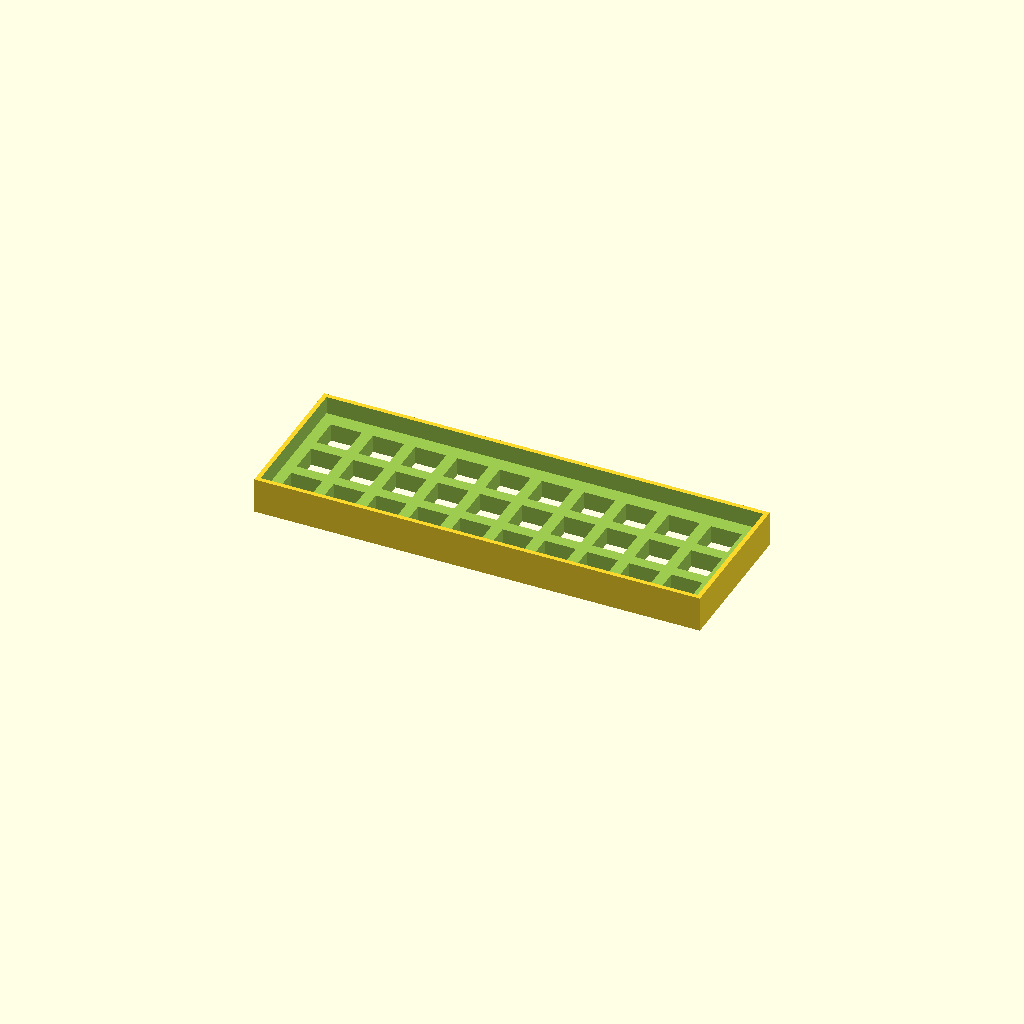
Cell 1: the model at its default parameters.
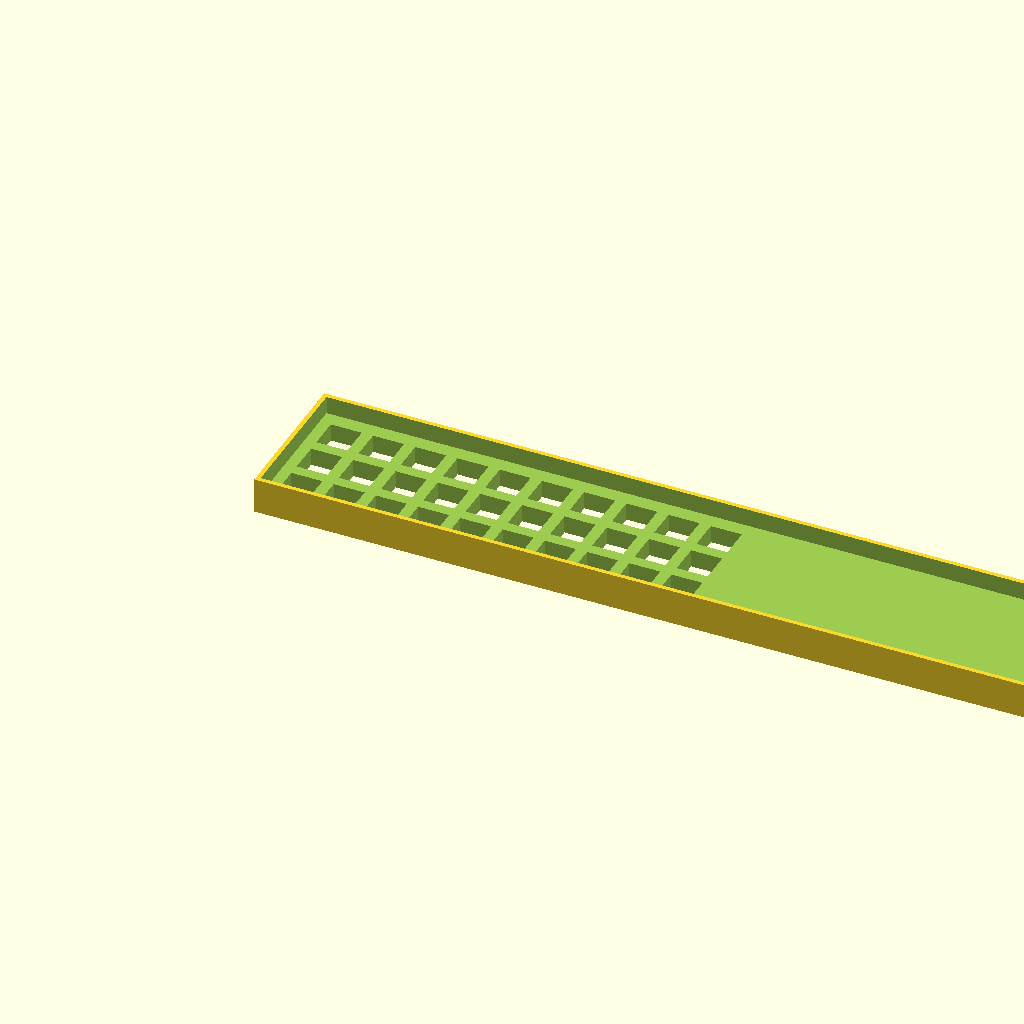
Cell 2: case_width = 402.1 (everything else at default).
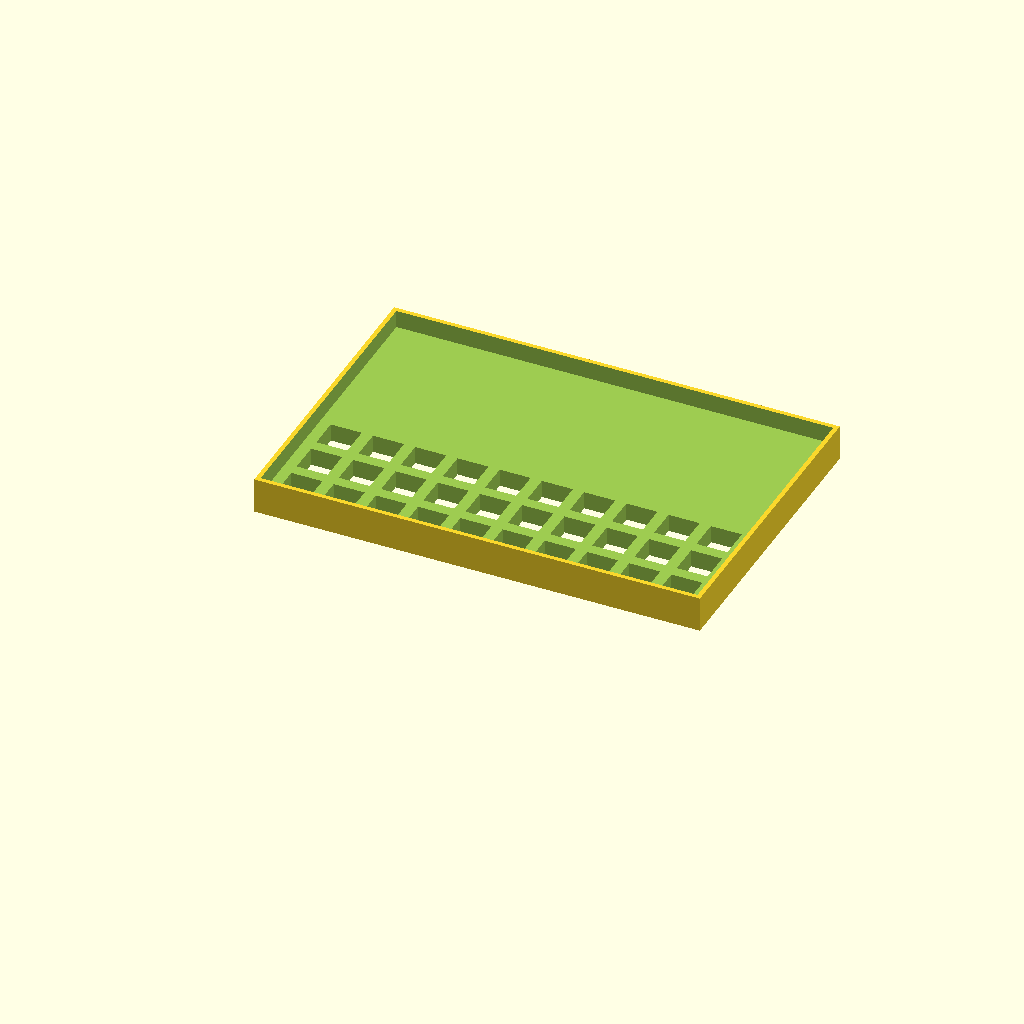
Cell 3: the same model with case_height = 135.4.
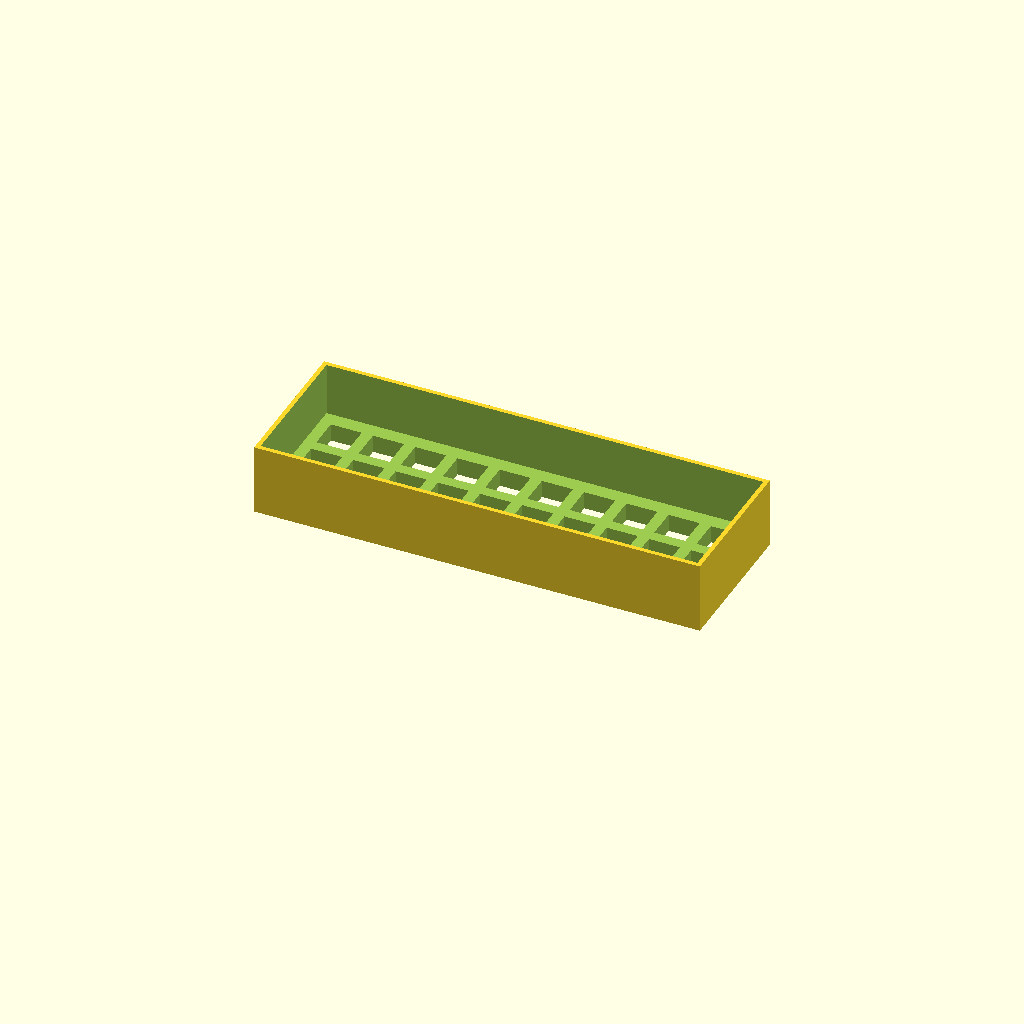
Cell 4 — case_depth set to 32, the other parameters unchanged.
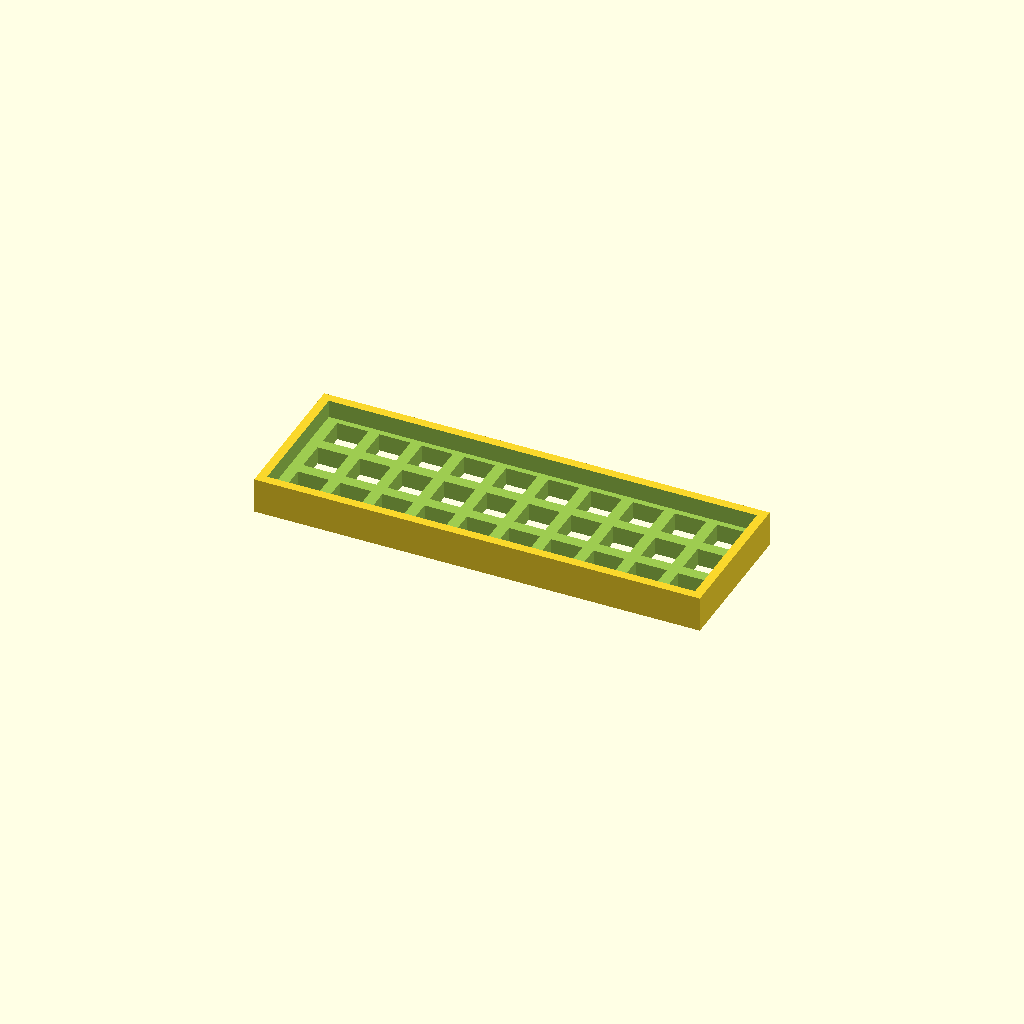
Cell 5: wall_thickness = 4 (everything else at default).
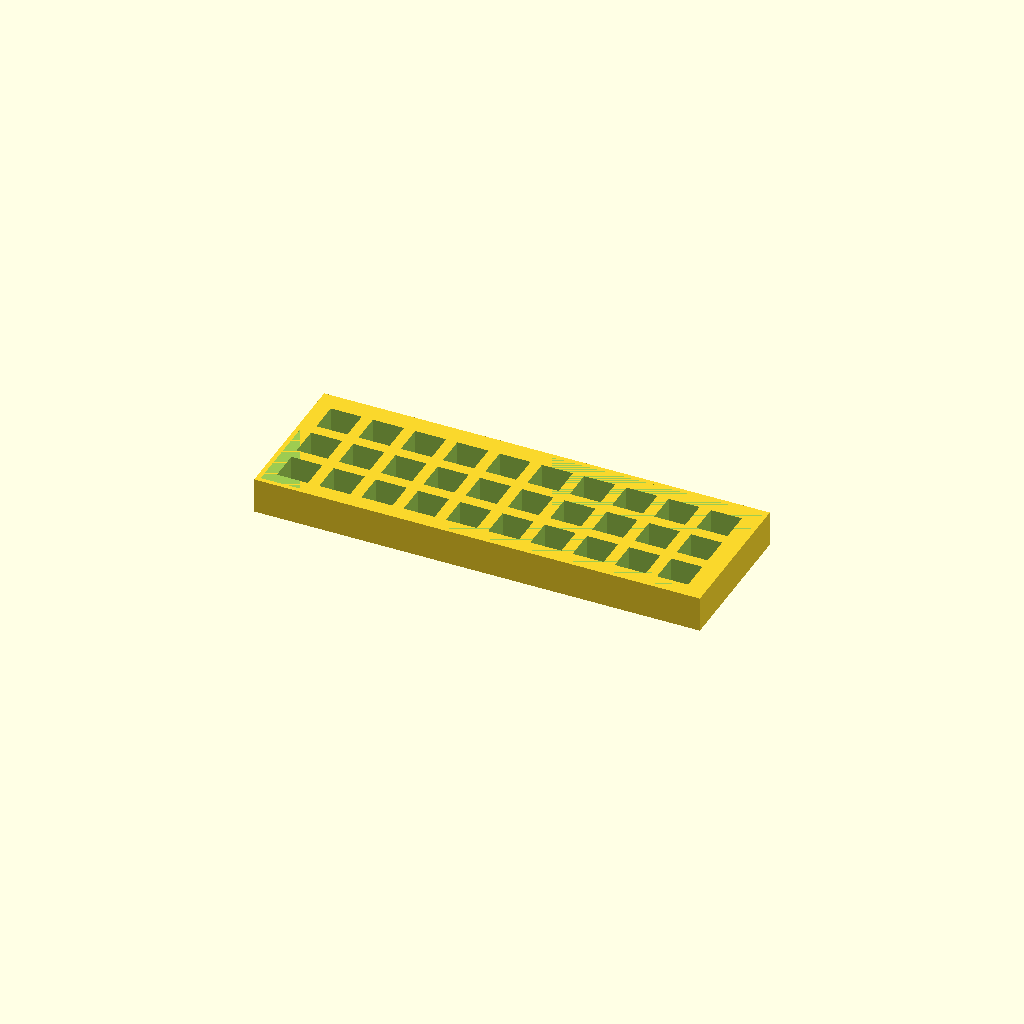
Cell 6: the same model with base_height = 16.
One fixed orthographic camera (rotation 55°, 0°, 25°; colour scheme Cornfield) for every cell.
Source of the model, examples/compact_thin.scad:
// Generated keyboard case
// Layout: 3x10
// Switch type: Cherry MX

// Parameters
case_width = 201.05;
case_height = 67.70;
case_depth = 16.00;
wall_thickness = 2.00;
base_height = 8.00;
switch_cutout_size = 14.00;
key_spacing = 19.05;

module keyboard_case() {
    difference() {
        // Outer shell
        translate([0, 0, 0])
            cube([case_width, case_height, case_depth]);

        // Inner cavity
        translate([wall_thickness, wall_thickness, base_height])
            cube([case_width - 2*wall_thickness, 
                  case_height - 2*wall_thickness, 
                  case_depth - base_height + 1]);

        // Switch cutouts
        translate([wall_thickness + 5 - 0.00, wall_thickness + 5 - 0.00, -1])
            switch_plate();
    }
}

module switch_plate() {
    translate([0.00, 0.00, 0])
        cube([switch_cutout_size, switch_cutout_size, base_height + 2]);
    translate([19.05, 0.00, 0])
        cube([switch_cutout_size, switch_cutout_size, base_height + 2]);
    translate([38.10, 0.00, 0])
        cube([switch_cutout_size, switch_cutout_size, base_height + 2]);
    translate([57.15, 0.00, 0])
        cube([switch_cutout_size, switch_cutout_size, base_height + 2]);
    translate([76.20, 0.00, 0])
        cube([switch_cutout_size, switch_cutout_size, base_height + 2]);
    translate([95.25, 0.00, 0])
        cube([switch_cutout_size, switch_cutout_size, base_height + 2]);
    translate([114.30, 0.00, 0])
        cube([switch_cutout_size, switch_cutout_size, base_height + 2]);
    translate([133.35, 0.00, 0])
        cube([switch_cutout_size, switch_cutout_size, base_height + 2]);
    translate([152.40, 0.00, 0])
        cube([switch_cutout_size, switch_cutout_size, base_height + 2]);
    translate([171.45, 0.00, 0])
        cube([switch_cutout_size, switch_cutout_size, base_height + 2]);
    translate([0.00, 19.05, 0])
        cube([switch_cutout_size, switch_cutout_size, base_height + 2]);
    translate([19.05, 19.05, 0])
        cube([switch_cutout_size, switch_cutout_size, base_height + 2]);
    translate([38.10, 19.05, 0])
        cube([switch_cutout_size, switch_cutout_size, base_height + 2]);
    translate([57.15, 19.05, 0])
        cube([switch_cutout_size, switch_cutout_size, base_height + 2]);
    translate([76.20, 19.05, 0])
        cube([switch_cutout_size, switch_cutout_size, base_height + 2]);
    translate([95.25, 19.05, 0])
        cube([switch_cutout_size, switch_cutout_size, base_height + 2]);
    translate([114.30, 19.05, 0])
        cube([switch_cutout_size, switch_cutout_size, base_height + 2]);
    translate([133.35, 19.05, 0])
        cube([switch_cutout_size, switch_cutout_size, base_height + 2]);
    translate([152.40, 19.05, 0])
        cube([switch_cutout_size, switch_cutout_size, base_height + 2]);
    translate([171.45, 19.05, 0])
        cube([switch_cutout_size, switch_cutout_size, base_height + 2]);
    translate([0.00, 38.10, 0])
        cube([switch_cutout_size, switch_cutout_size, base_height + 2]);
    translate([19.05, 38.10, 0])
        cube([switch_cutout_size, switch_cutout_size, base_height + 2]);
    translate([38.10, 38.10, 0])
        cube([switch_cutout_size, switch_cutout_size, base_height + 2]);
    translate([57.15, 38.10, 0])
        cube([switch_cutout_size, switch_cutout_size, base_height + 2]);
    translate([76.20, 38.10, 0])
        cube([switch_cutout_size, switch_cutout_size, base_height + 2]);
    translate([95.25, 38.10, 0])
        cube([switch_cutout_size, switch_cutout_size, base_height + 2]);
    translate([114.30, 38.10, 0])
        cube([switch_cutout_size, switch_cutout_size, base_height + 2]);
    translate([133.35, 38.10, 0])
        cube([switch_cutout_size, switch_cutout_size, base_height + 2]);
    translate([152.40, 38.10, 0])
        cube([switch_cutout_size, switch_cutout_size, base_height + 2]);
    translate([171.45, 38.10, 0])
        cube([switch_cutout_size, switch_cutout_size, base_height + 2]);
}

// Generate the case
keyboard_case();
Parameter table extracted from the source (name, type, default, range or options):
case_width: number, default 201.05
case_height: number, default 67.7
case_depth: number, default 16
wall_thickness: number, default 2
base_height: number, default 8
switch_cutout_size: number, default 14
key_spacing: number, default 19.05
